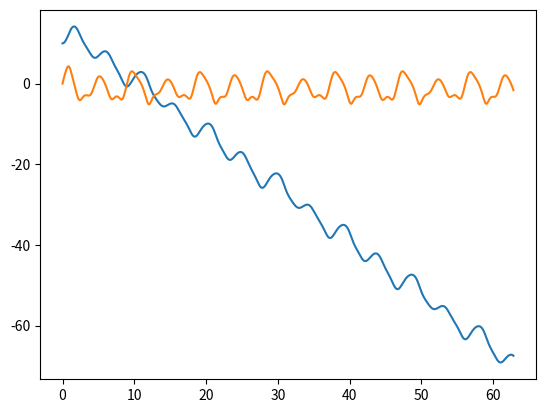

Reproduce this figure in Python.
import numpy as np
import matplotlib.pyplot as plt
from scipy.integrate import odeint

def f(x, t, omega_0, omega, beta, gamma):
    #x[0] = omega, x[1] = velocity,
    f_0 = x[1]
    f_1 = gamma*omega_0**2*np.cos(omega*t)-omega_0**2*np.sin(x[0])-2*beta*x[1]
    return np.array([f_0, f_1])

def oscilator(x_0, v_0, omega_0=1, omega=1, beta=0, gamma=0, periods=5, tau=0.1):
    '''
    x_0: Initial state of oscilator.
    v_0: Initial velocity (time derivative) of oscilator
    omega: angular frequency
    beta: driving term
    gamma: dampening term
    periods: number of periods to return
    tau: time step

    '''
    T = 2*np.pi/omega_0
    t_max = T*periods

    t = np.arange(0,t_max,tau)
    X_0 = [x_0, v_0]
    return (t, odeint(f, X_0, t, args=((omega_0,omega,beta,gamma))))


if __name__ == '__main__':
    X = oscilator(10, 0, omega_0=2, omega=-4/3, beta=0.5, gamma=1.47, tau=0.01, periods=20)
    x = X[1][:,0]
    v = X[1][:,1]

    plt.plot(X[0], x)
    plt.plot(X[0], v)
    plt.show()
